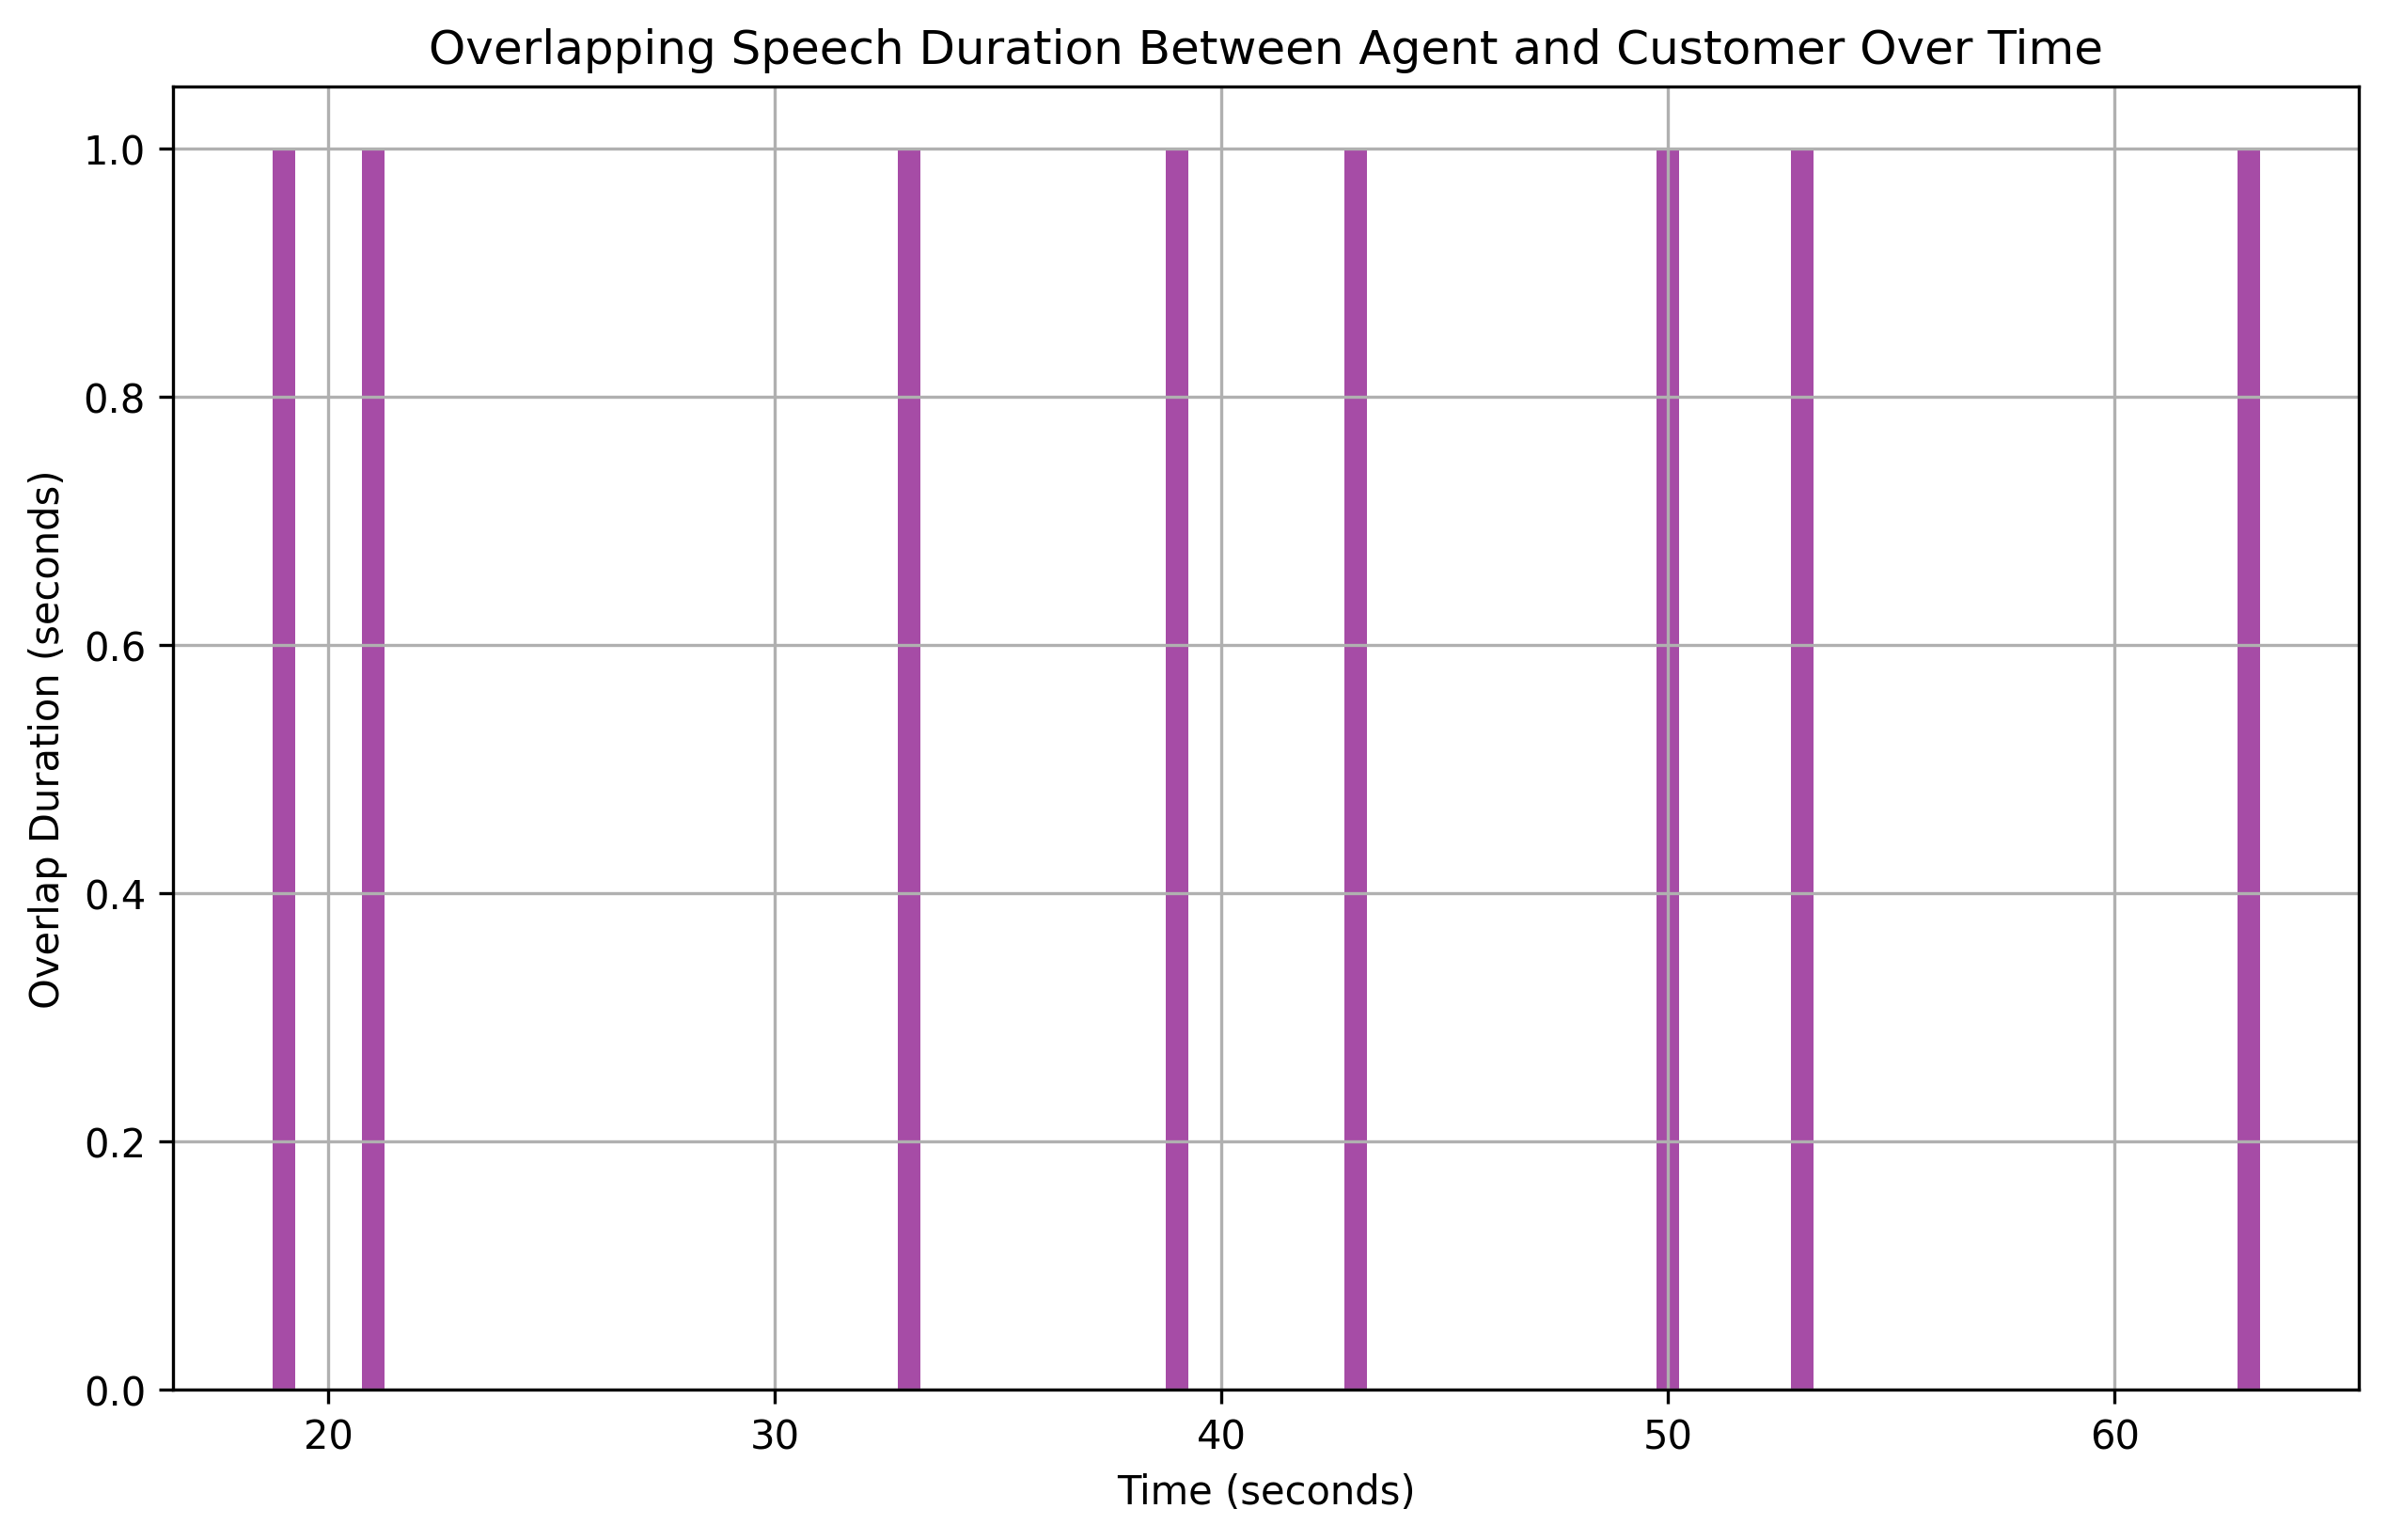

The table this chart was drawn from, first rows:
overlap_start, overlap_end, overlap_duration
19, 20, 1
21, 22, 1
33, 34, 1
39, 40, 1
43, 44, 1
50, 51, 1
53, 54, 1
63, 64, 1
